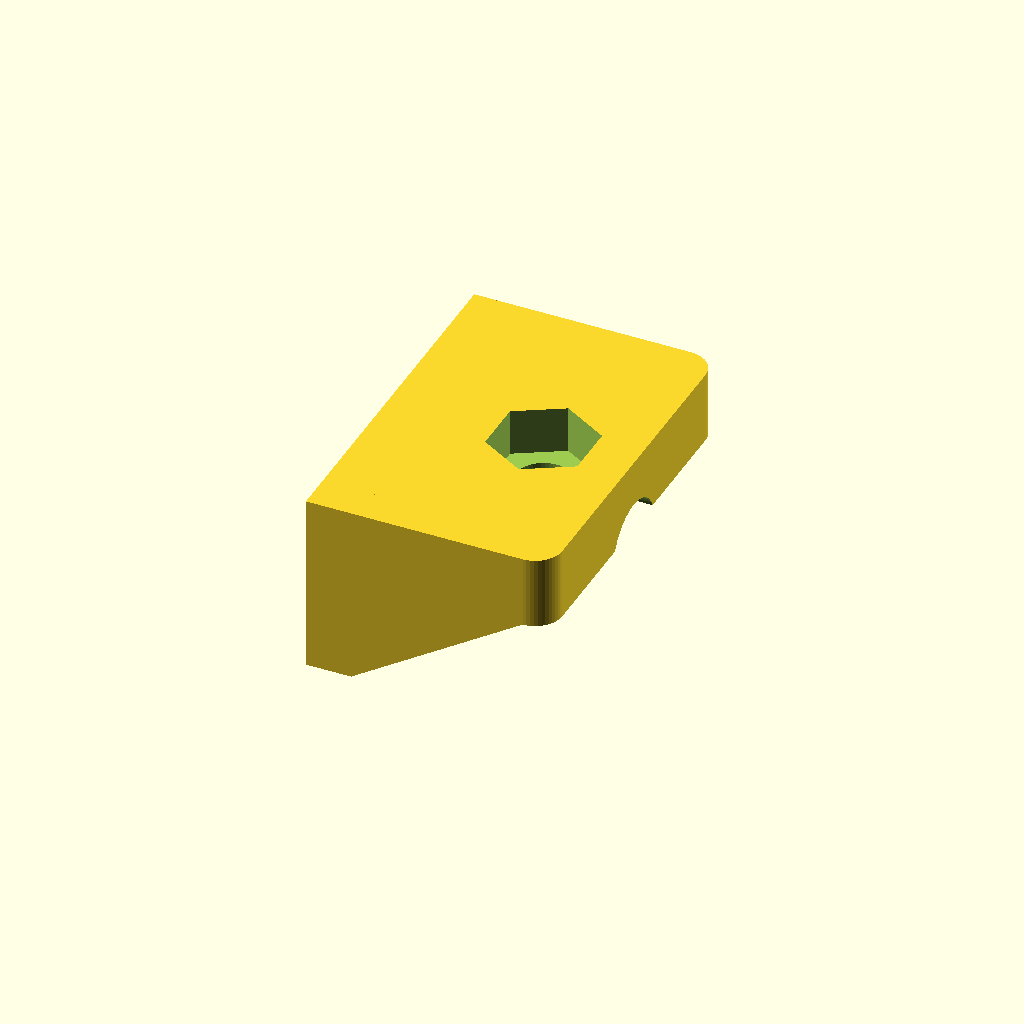
Cell 1: rendered with the file's own defaults.
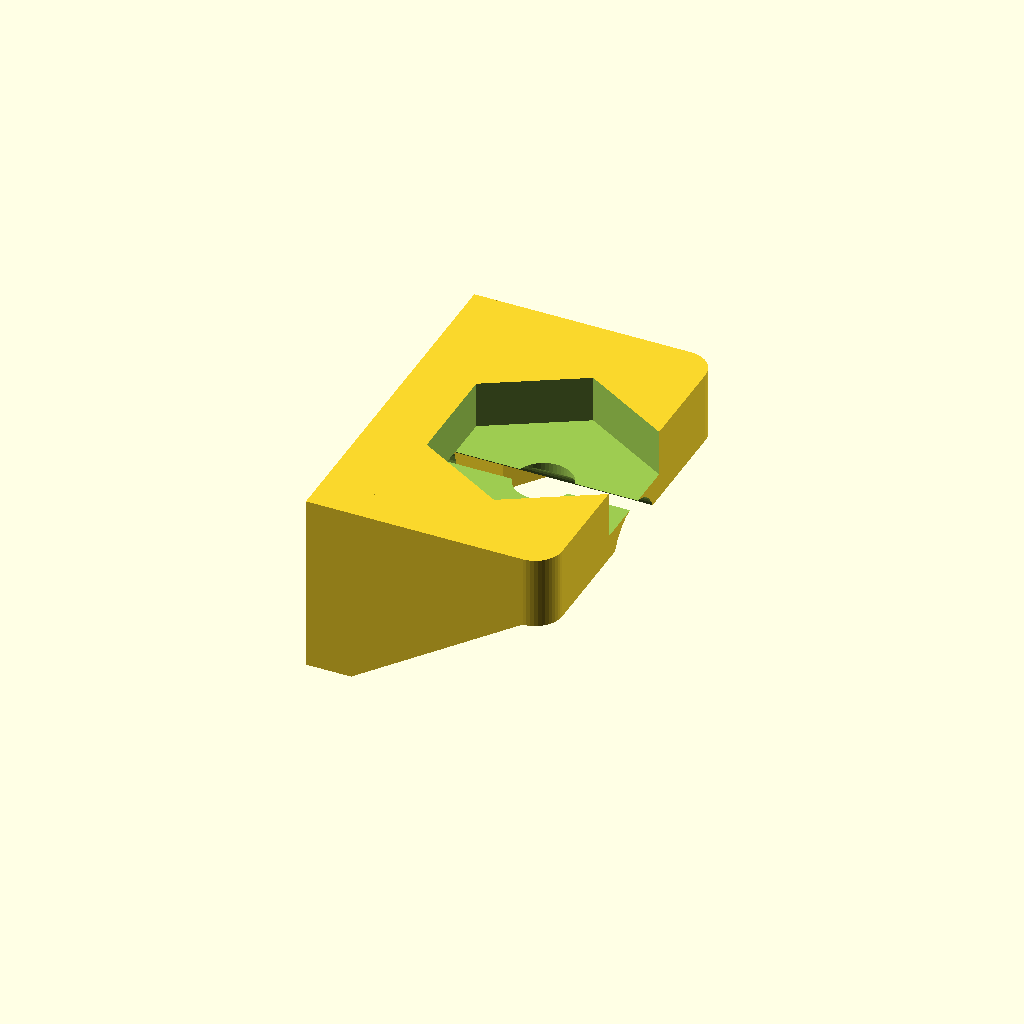
Cell 2: the same model with m6_tuerca = 20.4.
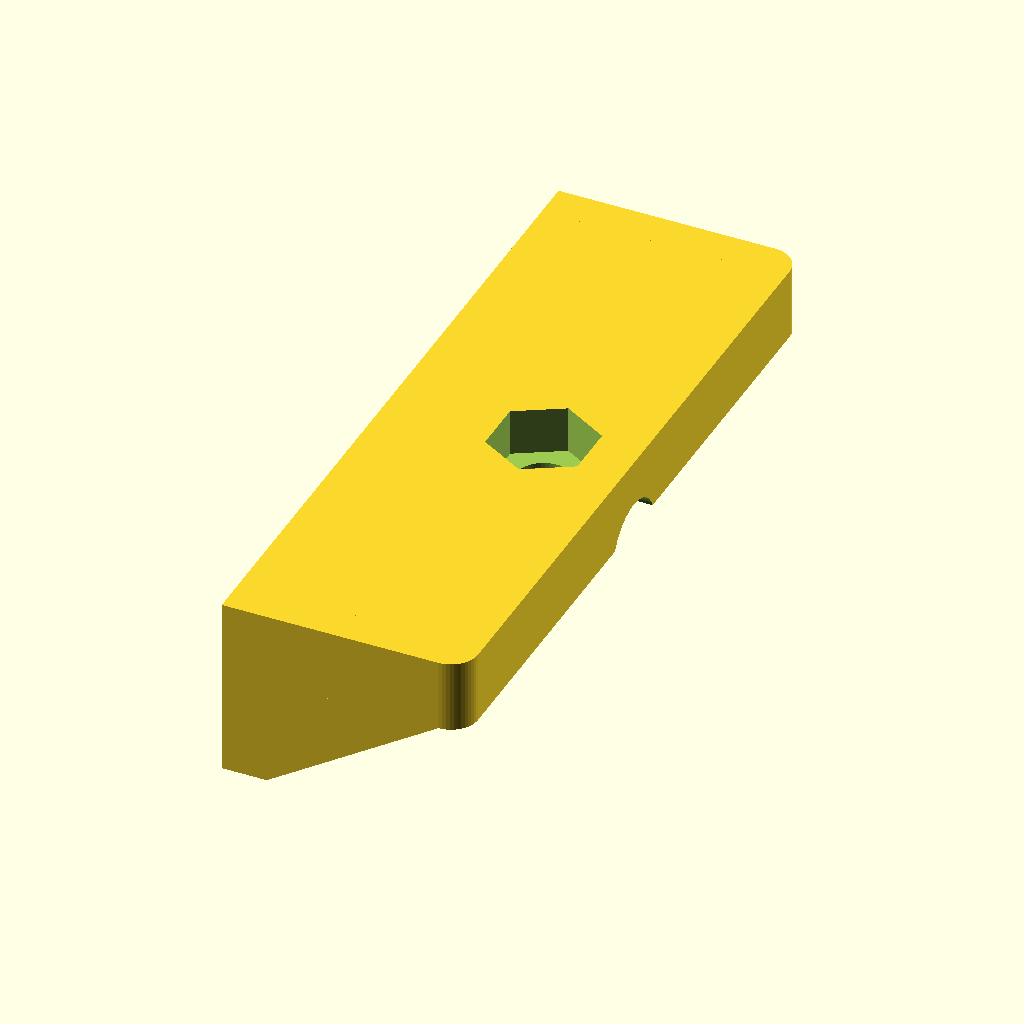
Cell 3: the same model with largo = 80.
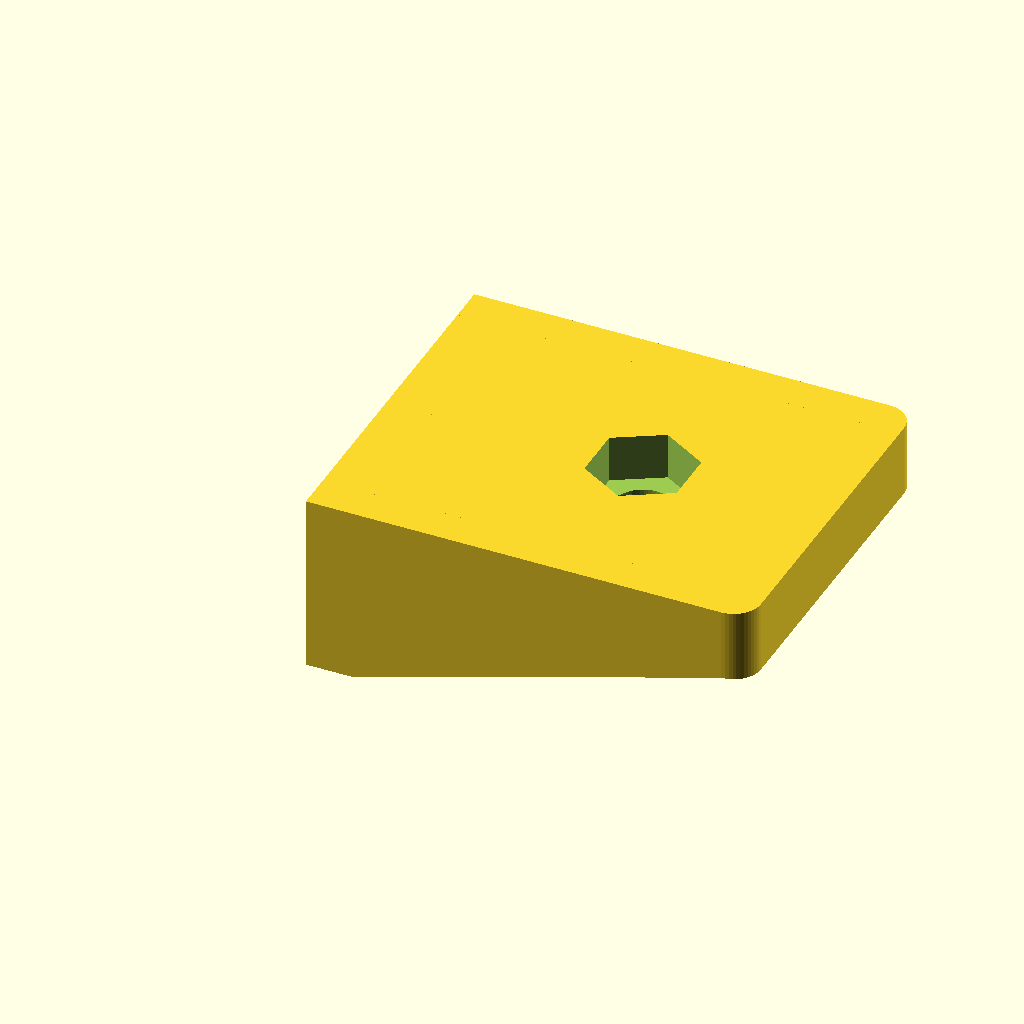
Cell 4: the same model with ala = 44.
One fixed orthographic camera (rotation 55°, 0°, 25°; colour scheme Cornfield) for every cell.
The OpenSCAD source (cad/pie.scad):
// =====================================================================
// PIE NIVELADOR LATERAL - en el costado de los largueros (imprimir 6)
// Material: PETG. 4 perimetros, 50 %. Imprimir como sale el STL.
//
// Se atornilla a la ranura LATERAL exterior del perfil 2020 (M5 x 10 + tuerca en
// T) y sostiene una pata niveladora M6 vertical a su lado. Asi la base puede
// quedar desde casi a ras de mesa hasta ~20 mm de altura:
//     altura de la base (h) = A3 + 0.5 - 80 mm
// (A3 = altura de la base magnetica de la cama sobre la mesa, Anexo A).
// Si h sale negativa, pon la impresora sobre una tabla de MDF del grosor que falte.
// =====================================================================
include <lib/comun.scad>

m6_tuerca = 10.2;   // M6: entre caras + holgura
m6_h      = 5.2;
largo     = 40;     // a lo largo del perfil
ala       = 22;     // cuanto sale hacia fuera (la pata M6 va en el centro del ala)

difference() {
  union() {
    // placa que apoya en la cara lateral del perfil (20 mm de alto)
    translate([0, -largo / 2, 0]) cube([5, largo, 20]);
    // ala horizontal arriba, donde rosca la pata
    translate([0, -largo / 2, 12]) caja_r([5 + ala, largo, 8], 3);
    // refuerzos
    for (sy = [-largo / 2, largo / 2 - 4]) hull() {
      translate([0, sy, 0]) cube([5, 4, 20]);
      translate([0, sy, 12]) cube([5 + ala - 3, 4, 8]);
    }
  }
  // M5 a la ranura lateral del perfil (centro a 10 mm de altura)
  translate([-1, 0, 10]) rotate([0, 90, 0]) {
    cylinder(d = m5, h = 8);
    translate([0, 0, 4]) cylinder(d = m5_cabeza + 0.6, h = 30);
  }
  // pata M6 vertical + tuerca atrapada por arriba
  translate([5 + ala / 2 + 1, 0, -1]) cylinder(d = 6.4, h = 30);
  translate([5 + ala / 2 + 1, 0, 20 - m6_h]) rotate([0, 0, 30]) hexagono(m6_tuerca, m6_h + 0.1);
}
Parameter table extracted from the source (name, type, default, range or options):
m6_tuerca: number, default 10.2
m6_h: number, default 5.2
largo: number, default 40
ala: number, default 22
